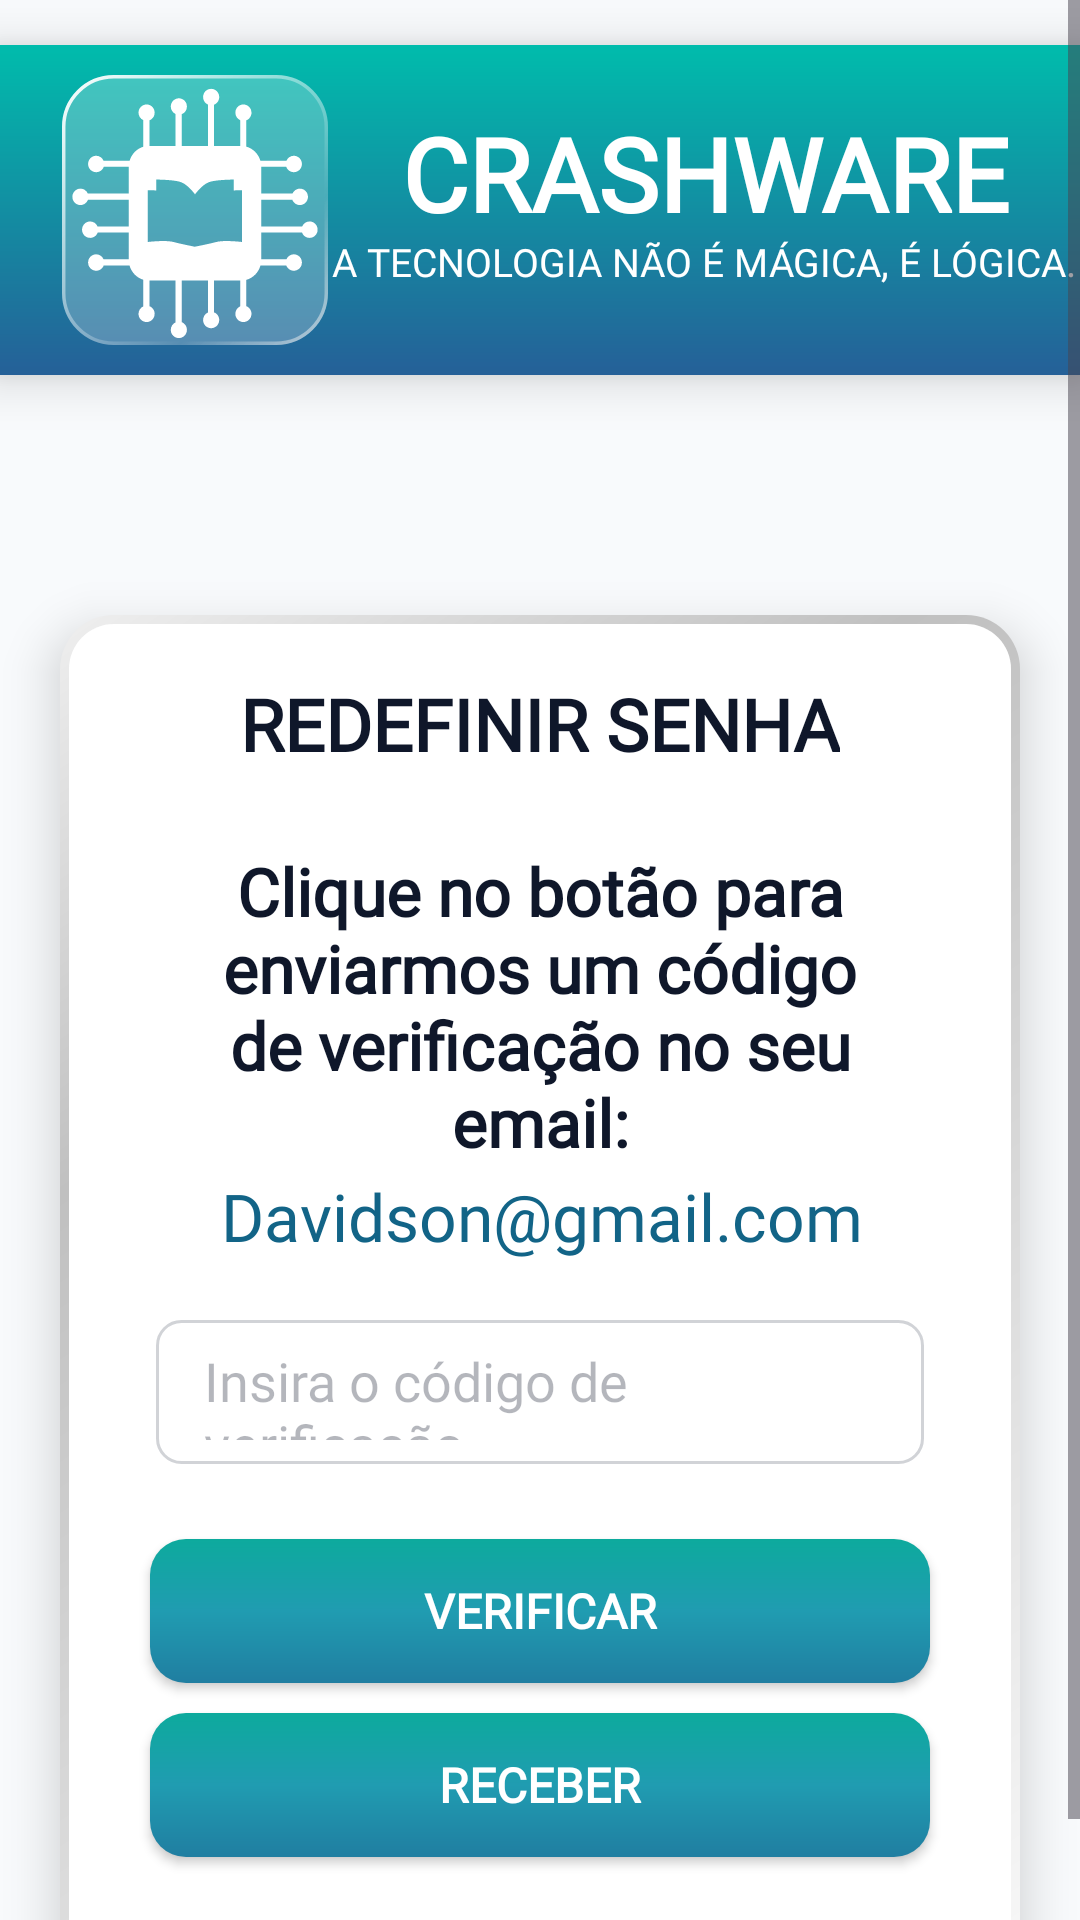

The Android layout XML behind this screen, and the referenced resources:
<!-- AndroidManifest.xml: application theme Theme.CrashWare -->
<!-- res/layout/activity_envio_codigo_senha.xml -->
<?xml version="1.0" encoding="utf-8"?>
<ScrollView
    xmlns:android="http://schemas.android.com/apk/res/android"
    xmlns:app="http://schemas.android.com/apk/res-auto"
    xmlns:tools="http://schemas.android.com/tools"
    android:layout_width="match_parent"
    android:layout_height="match_parent"
    android:id="@+id/Envio"
    android:fillViewport="true"
    android:background="?attr/android:windowBackground">

    <androidx.constraintlayout.widget.ConstraintLayout
        android:layout_width="match_parent"
        android:layout_height="wrap_content">

        
        <androidx.constraintlayout.widget.ConstraintLayout
            android:id="@+id/header"
            android:layout_width="match_parent"
            android:layout_height="110dp"
            android:layout_marginTop="15dp"
            android:background="@drawable/bg_gradiendtelasiniciais"
            android:elevation="10dp"
            app:layout_constraintEnd_toStartOf="parent"
            app:layout_constraintStart_toStartOf="parent"
            app:layout_constraintTop_toTopOf="parent">

            
            <ImageView
                android:id="@+id/imgLayoutLogo"
                android:layout_width="90dp"
                android:layout_height="90dp"
                android:layout_marginStart="20dp"
                android:layout_marginTop="10dp"
                android:layout_marginBottom="10dp"
                android:contentDescription="logo"
                android:src="@drawable/logo_icon"
                app:layout_constraintBottom_toBottomOf="parent"
                app:layout_constraintStart_toStartOf="@id/header"
                app:layout_constraintTop_toTopOf="@id/header" />

            
            <TextView
                android:id="@+id/txtNomeApp"
                android:layout_width="wrap_content"
                android:layout_height="wrap_content"
                android:layout_marginStart="20dp"
                android:layout_marginTop="20dp"
                android:layout_marginEnd="20dp"
                android:fontFamily="@font/orbitron_extrabold"
                android:text="CRASHWARE"
                android:textColor="@color/branco"
                android:textSize="34sp"
                android:textStyle="bold"
                app:layout_constraintEnd_toEndOf="parent"
                app:layout_constraintStart_toEndOf="@+id/imgLayoutLogo"
                app:layout_constraintTop_toTopOf="@id/header" />

            
            <TextView
                android:layout_width="wrap_content"
                android:layout_height="wrap_content"
                android:layout_marginStart="22dp"
                android:layout_marginEnd="19dp"
                android:layout_marginBottom="31dp"
                android:fontFamily="@font/righteous"
                android:text="A TECNOLOGIA NÃO É MÁGICA, É LÓGICA. "
                android:textColor="@color/branco"
                android:textSize="13sp"
                app:layout_constraintBottom_toBottomOf="parent"
                app:layout_constraintEnd_toEndOf="parent"
                app:layout_constraintStart_toEndOf="@id/imgLayoutLogo"
                app:layout_constraintTop_toBottomOf="@id/txtNomeApp" />

        </androidx.constraintlayout.widget.ConstraintLayout>

        <androidx.constraintlayout.widget.ConstraintLayout
            android:id="@+id/cardEfeitoVidro"
            android:layout_width="match_parent"
            android:layout_height="wrap_content"
            android:layout_marginStart="20dp"
            android:layout_marginTop="80dp"
            android:layout_marginEnd="20dp"
            android:background="@drawable/bg_cardefeitovidro"
            android:elevation="10dp"
            android:paddingBottom="25dp"
            app:layout_constraintEnd_toEndOf="parent"
            app:layout_constraintHorizontal_bias="0.0"
            app:layout_constraintStart_toStartOf="parent"
            app:layout_constraintTop_toBottomOf="@id/header">
            
            <TextView
                android:id="@+id/titulo"
                android:layout_width="wrap_content"
                android:layout_height="wrap_content"
                android:layout_marginStart="125dp"
                android:layout_marginTop="20dp"
                android:layout_marginEnd="125dp"
                android:fontFamily="@font/righteous"
                android:text="Redefinir Senha"
                android:textAllCaps="true"
                android:textColor="?attr/colorOnSurface"
                android:textSize="24sp"
                android:textStyle="bold"
                app:layout_constraintEnd_toEndOf="parent"
                app:layout_constraintStart_toStartOf="parent"
                app:layout_constraintTop_toTopOf="@+id/cardEfeitoVidro" />

            
            <TextView
                android:id="@+id/txtEnvioCodigo"
                android:layout_width="0dp"
                android:layout_height="wrap_content"
                android:layout_marginStart="40dp"
                android:layout_marginTop="25dp"
                android:layout_marginEnd="40dp"
                android:fontFamily="@font/righteous"
                android:text="Clique no botão para enviarmos um código de verificação no seu email:"
                android:textAlignment="center"
                android:textColor="?attr/colorOnSurface"
                android:textSize="22sp"
                android:textStyle="bold"
                app:layout_constraintEnd_toEndOf="@id/cardEfeitoVidro"
                app:layout_constraintStart_toStartOf="@id/cardEfeitoVidro"
                app:layout_constraintTop_toBottomOf="@+id/titulo" />

            
            <TextView
                android:id="@+id/txtNomeEmail"
                android:layout_width="380dp"
                android:layout_marginTop="2dp"
                android:layout_height="wrap_content"
                android:fontFamily="@font/righteous"
                android:text="Davidson@gmail.com"
                android:textAlignment="center"
                android:textColor="#126487"
                android:textSize="22sp"
                app:layout_constraintEnd_toEndOf="parent"
                app:layout_constraintStart_toStartOf="parent"
                app:layout_constraintTop_toBottomOf="@id/txtEnvioCodigo" />

            
            <EditText
                android:id="@+id/txtCodigoVerificacao"
                android:layout_width="0dp"
                android:layout_height="48dp"
                android:layout_marginHorizontal="32dp"
                android:layout_marginTop="20dp"
                android:background="@drawable/bg_edittext_borda"
                android:fontFamily="@font/pt_sans_caption_bold"
                android:hint="Insira o código de verificação"
                android:paddingHorizontal="16dp"
                android:textColor="#000000"
                android:textColorHint="@color/hint_modoclaro"
                app:layout_constraintEnd_toEndOf="parent"
                app:layout_constraintStart_toStartOf="parent"
                app:layout_constraintTop_toBottomOf="@id/txtNomeEmail" />

            
            <Button
                android:id="@+id/btnVerificar"
                android:layout_width="260dp"
                android:layout_height="48dp"
                android:layout_marginHorizontal="32dp"
                android:layout_marginTop="25dp"
                android:background="@drawable/bg_botaosborda"
                android:fontFamily="@font/righteous"
                android:text="Verificar"
                android:textAllCaps="true"
                android:textColor="#FFFFFF"
                android:textSize="16sp"
                android:textStyle="bold"
                app:backgroundTint="@null"
                app:backgroundTintMode="add"
                app:layout_constraintEnd_toEndOf="parent"
                app:layout_constraintStart_toStartOf="parent"
                app:layout_constraintTop_toBottomOf="@id/txtCodigoVerificacao" />

            
            <Button
                android:id="@+id/btnEnviar"
                android:layout_width="260dp"
                android:layout_height="48dp"
                android:layout_marginHorizontal="32dp"
                android:layout_marginTop="10dp"
                android:background="@drawable/bg_botaosborda"
                android:fontFamily="@font/righteous"
                android:text="Receber"
                android:textAllCaps="true"
                android:textColor="#FFFFFF"
                android:textSize="16sp"
                android:textStyle="bold"
                app:backgroundTint="@null"
                app:backgroundTintMode="add"
                app:layout_constraintEnd_toEndOf="parent"
                app:layout_constraintStart_toStartOf="parent"
                app:layout_constraintTop_toBottomOf="@id/btnVerificar" />

            
            <TextView
                android:id="@+id/txtTempoEnviar"
                android:layout_width="160dp"
                android:layout_height="wrap_content"
                android:layout_marginTop="10dp"
                android:fontFamily="@font/righteous"
                android:text=""
                android:textAlignment="center"
                android:textAllCaps="true"
                android:textColor="?attr/colorOnSurface"
                android:textSize="16sp"
                android:textStyle="bold"
                app:layout_constraintEnd_toEndOf="parent"
                app:layout_constraintStart_toStartOf="parent"
                app:layout_constraintTop_toBottomOf="@+id/btnEnviar" />

        </androidx.constraintlayout.widget.ConstraintLayout>

        <View
            android:id="@+id/espaco_nav_bar"
            android:layout_width="match_parent"
            android:layout_height="20dp"
            app:layout_constraintTop_toBottomOf="@id/txtTempoEnviar" />

    </androidx.constraintlayout.widget.ConstraintLayout>
</ScrollView>
<!-- resources referenced by this layout -->
<resources>
  <color name="branco">#FFFFFFFF</color>
  <color name="hint_modoclaro">#500F172A</color>
  <!-- drawable bg_botaosborda (drawable) -->
  <?xml version="1.0" encoding="utf-8"?>
  <shape xmlns:android="http://schemas.android.com/apk/res/android">
  
      
      <gradient
          android:startColor="#0DAA9D"
          android:centerColor="#209CB1"
          android:endColor="#207EA1"
          android:angle="270"/>
  
      
      <corners android:radius="12dp" />
  
      
      <padding
          android:left="10dp"
          android:right="10dp"
          android:top="4dp"
          android:bottom="4dp"/>
  
  </shape>
  <!-- drawable bg_cardefeitovidro (drawable) -->
  <layer-list xmlns:android="http://schemas.android.com/apk/res/android">
  
      
      <item>
          <shape android:shape="rectangle">
              <gradient
                  android:startColor="#FAFAFA"
                  android:centerColor="#C0C0C0"
                  android:endColor="#EFEFEF"
                  android:centerX="0.72"
                  android:angle="135"
                  android:type="linear"/>
              <corners android:radius="18dp" />
          </shape>
      </item>
  
      
      <item
          android:bottom="3dp"
          android:left="3dp"
          android:right="3dp"
          android:top="3dp">
          <shape android:shape="rectangle">
              <solid android:color="@color/bg_vidro_transparente" />
              <corners android:radius="15dp" />
          </shape>
      </item>
  
      
      <item
          android:bottom="3dp"
          android:left="3dp"
          android:right="3dp"
          android:top="3dp">
          <shape android:shape="rectangle">
              <solid android:color="#25FFFFFF" />
              <corners android:radius="15dp" />
          </shape>
      </item>
  </layer-list>
  <!-- drawable bg_edittext_borda (drawable) -->
  <?xml version="1.0" encoding="utf-8"?>
  <shape xmlns:android="http://schemas.android.com/apk/res/android">
  
      
      <solid android:color="#FFFFFF" />
  
      
      <stroke
          android:width="1dp"
          android:color="#300F172A" />
  
      
      <corners android:radius="8dp" />
  
      
      <padding
          android:left="12dp"
          android:right="12dp"
          android:top="8dp"
          android:bottom="8dp"/>
  
  </shape>
  <!-- drawable bg_gradiendtelasiniciais (drawable) -->
  <?xml version="1.0" encoding="utf-8"?>
  <shape xmlns:android="http://schemas.android.com/apk/res/android">
  
      
      <gradient
          android:startColor="#00BCAC"
          android:endColor="#256098"
          android:angle="270" />
  
  </shape>
  <!-- drawable logo_icon: vector/xml drawable (drawable, 4314 chars, omitted) -->
  <style name="Theme.CrashWare" parent="Base.Theme.CrashWare" />
  <color name="bg_vidro_transparente">#FFFFFF</color>
  <style name="Base.Theme.CrashWare" parent="Theme.Material3.DayNight.NoActionBar">
          <item name="colorPrimary">@color/branco</item>
          <item name="colorOnPrimary">@color/verde</item>
  
          <item name="colorSecondary">@color/fundo_claro</item>
          <item name="colorOnSecondary">@color/preto</item>
  
          <item name="android:windowBackground">@color/fundo_claro</item>
  
          <item name="colorSurface">@color/branco</item>
          <item name="colorOnSurface">@color/texto_modoclaro</item>
  
          <item name="colorPrimarySurface">#20FFFFFF</item>
          <item name="colorOnPrimarySurface">#500F172A</item>
  
          <item name="colorSecondaryContainer">#303F4552</item>
      </style>
  <color name="verde">#18B54C</color>
  <color name="fundo_claro">#F8FAFC</color>
  <color name="preto">#101010</color>
  <color name="texto_modoclaro">#0F172A</color>
</resources>
